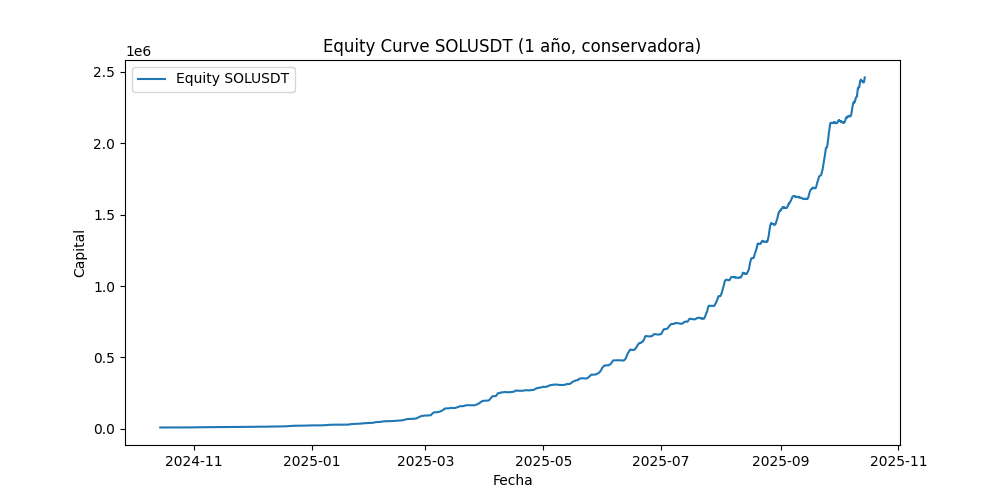

The table this chart was drawn from, first rows:
Open_time, capital
2024-10-14 15:00:00, 10000
2024-10-14 16:00:00, 9999
2024-10-14 17:00:00, 9999
2024-10-14 18:00:00, 9998
2024-10-14 19:00:00, 9998
2024-10-14 20:00:00, 9997
2024-10-14 21:00:00, 9997
2024-10-14 22:00:00, 9996
2024-10-14 23:00:00, 9996
2024-10-15 00:00:00, 9996
2024-10-15 01:00:00, 9995
2024-10-15 02:00:00, 9995
2024-10-15 03:00:00, 9994
2024-10-15 04:00:00, 10001
2024-10-15 05:00:00, 10007
2024-10-15 06:00:00, 10010
2024-10-15 07:00:00, 10015
2024-10-15 08:00:00, 10021
2024-10-15 09:00:00, 10025
2024-10-15 10:00:00, 10037
2024-10-15 11:00:00, 10043
2024-10-15 12:00:00, 10033
2024-10-15 13:00:00, 10052
2024-10-15 14:00:00, 10060
2024-10-15 15:00:00, 10060
2024-10-15 16:00:00, 10061
2024-10-15 17:00:00, 10061
2024-10-15 18:00:00, 10060
2024-10-15 19:00:00, 10067
2024-10-15 20:00:00, 10072
2024-10-15 21:00:00, 10079
2024-10-15 22:00:00, 10080
2024-10-15 23:00:00, 10083
2024-10-16 00:00:00, 10084
2024-10-16 01:00:00, 10086
2024-10-16 02:00:00, 10089
2024-10-16 03:00:00, 10092
2024-10-16 04:00:00, 10095
2024-10-16 05:00:00, 10098
2024-10-16 06:00:00, 10103
2024-10-16 07:00:00, 10104
2024-10-16 08:00:00, 10103
2024-10-16 09:00:00, 10101
2024-10-16 10:00:00, 10101
2024-10-16 11:00:00, 10102
2024-10-16 12:00:00, 10104
2024-10-16 13:00:00, 10104
2024-10-16 14:00:00, 10102
2024-10-16 15:00:00, 10102
2024-10-16 16:00:00, 10103
2024-10-16 17:00:00, 10105
2024-10-16 18:00:00, 10108
2024-10-16 19:00:00, 10110
2024-10-16 20:00:00, 10114
2024-10-16 21:00:00, 10115
2024-10-16 22:00:00, 10118
2024-10-16 23:00:00, 10120
2024-10-17 00:00:00, 10120
2024-10-17 01:00:00, 10125
2024-10-17 02:00:00, 10128
... 8,699 more rows
